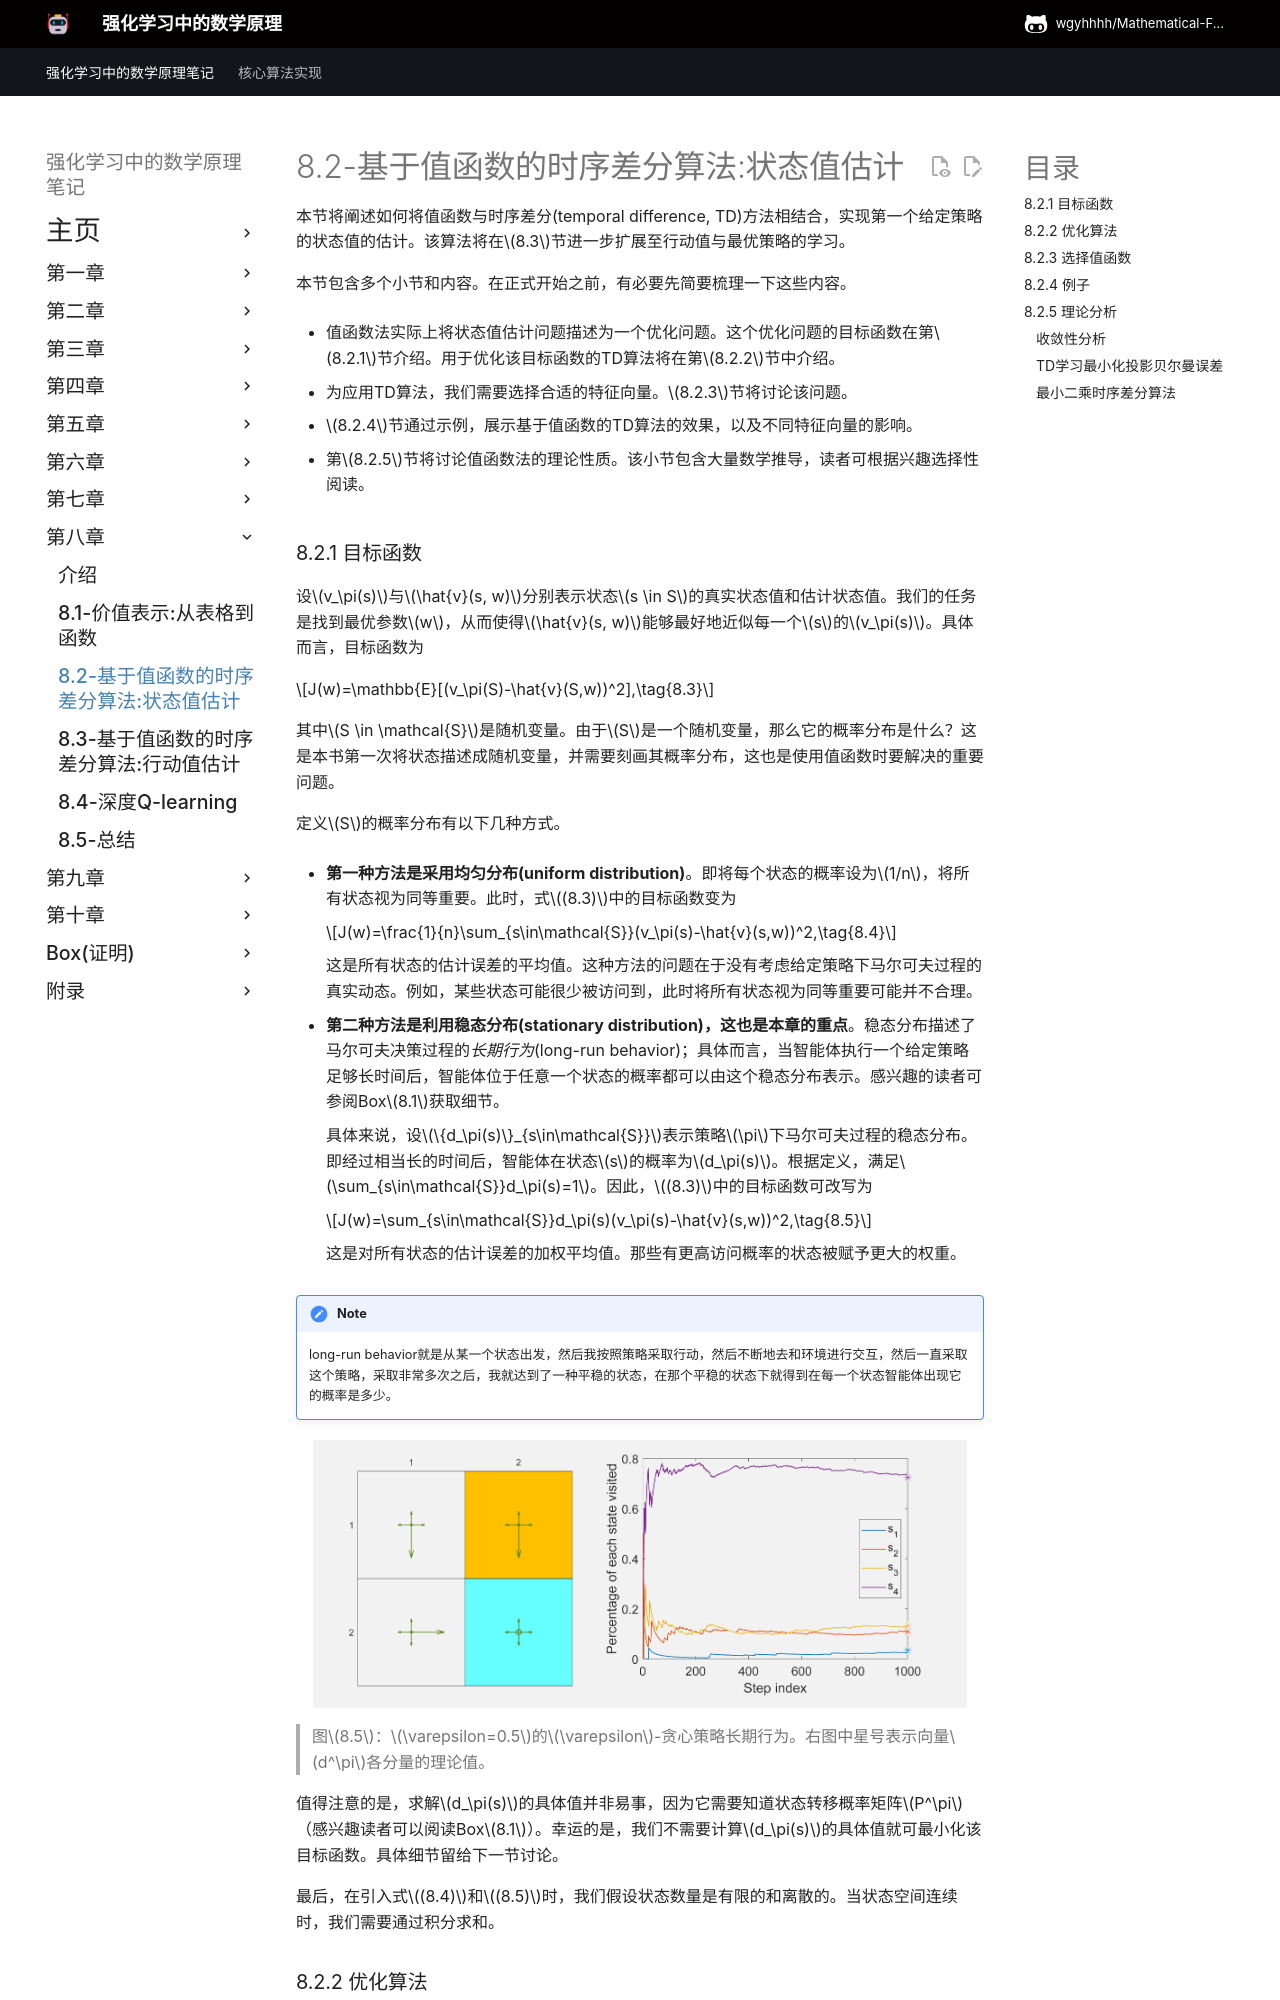

repository: wgyhhhh/Mathematical-Foundations-of-Reinforcement-Learning-Notes · page: Chapter-8/8-2/index.html · generator: mkdocs

## 基于值函数的时序差分算法: 状态值估计

本节将阐述如何将函数近似方法整合至时序差分(TD)学习框架中，用于估计给定策略的状态值。该算法将在$8.3$节进一步扩展至行动值与最优策略的学习。

本节包含多个子章节及大量连贯内容。建议在深入细节前先整体回顾内容。

- 函数近似方法被表述为一个优化问题。该问题的目标函数在第$8.2.1$节中给出。用于优化该目标函数的TD学习算法将在第$8.2.2$节中介绍。

- 为应用TD学习算法，我们需要选择合适的特征向量。$8.2.3$节将讨论该问题。

- $8.2.4$节通过示例演示了TD算法及不同特征向量的影响。

- 关于TD算法的理论分析详见第$8.2.5$节。该小节数学推导较为密集，读者可根据兴趣选择性阅读。

### 8.2.1 目标函数

设$v_\pi(s)$与$\hat{v}(s, w)$分别表示状态$s \in S$的真实状态值和近似状态值。待求解的问题是找到最优参数$w$，使得对于所有状态$s$，$\hat{v}(s, w)$能最佳近似$v_\pi(s)$。具体而言，目标函数为

$$J(w)=\mathbb{E}[(v_\pi(S)-\hat{v}(S,w))^2],\tag{8.3}$$

其中期望值是关于随机变量$S \in \mathcal{S}$计算的。虽然$S$是一个随机变量，但其概率分布是什么？这个问题对于理解该目标函数至关重要。定义$S$的概率分布有以下几种方式。

- **第一种方法是采用均匀分布**。即通过将每个状态的概率设为$1/n$，将所有状态视为同等重要。此时，$(8.3)$中的目标函数变为

    $$J(w)=\frac{1}{n}\sum_{s\in\mathcal{S}}(v_\pi(s)-\hat{v}(s,w))^2,\tag{8.4}$$
    
    这是所有状态近似误差的平均值。然而，这种方法没有考虑给定策略下马尔可夫过程的真实动态特性。由于某些状态可能很少被策略访问到，将所有状态视为同等重要并不合理。

- **第二种方法(本章重点)是利用稳态分布(stationary distribution)**。稳态分布描述了马尔可夫决策过程的长期行为(long-run behavior)；具体而言，当智能体执行给定策略足够长时间后，其处于任意状态的概率均可由该稳态分布表征。感兴趣的读者可参阅Box$8.1$获取细节。

    设$\{d_\pi(s)\}_{s\in\mathcal{S}}$表示策略$\pi$下马尔可夫过程的稳态分布。即智能体在长时间运行后访问状态$s$的概率为$d_\pi(s)$。根据定义，满足$\sum_{s\in\mathcal{S}}d_\pi(s)=1$。因此，$(8.3)$中的目标函数可改写为
    
    $$J(w)=\sum_{s\in\mathcal{S}}d_\pi(s)(v_\pi(s)-\hat{v}(s,w))^2,$$
    
    这是一个对近似误差进行加权平均的指标。那些被访问概率较高的状态会被赋予更大的权重。

!!! note 
    long-run behavior就是从某一个状态出发，然后我按照策略采取行动，然后不断地去和环境进行交互，然后一直采取这个策略，采取非常多次之后，我就达到了一种平稳的状态，在那个平稳的状态下就得到在每一个状态智能体出现它的概率是多少。


 ![](../img/08/14.png)

 > 图$8.5$：$\varepsilon=0.5$的$\varepsilon$-贪心策略长期行为。右图中星号表示向量$d^\pi$各分量的理论值。

值得注意的是，$d_\pi(s)$的值难以直接获取，因为这需要已知状态转移概率矩阵$P^\pi$（参见方框$8.1$）。幸运的是，如后续小节所示，我们无需计算$d_\pi(s)$的具体值即可最小化该目标函数。此外，在引入式$(8.4)$和$(8.5)$时，我们假设状态数量是有限的。当状态空间连续时，可将求和运算替换为积分运算。
